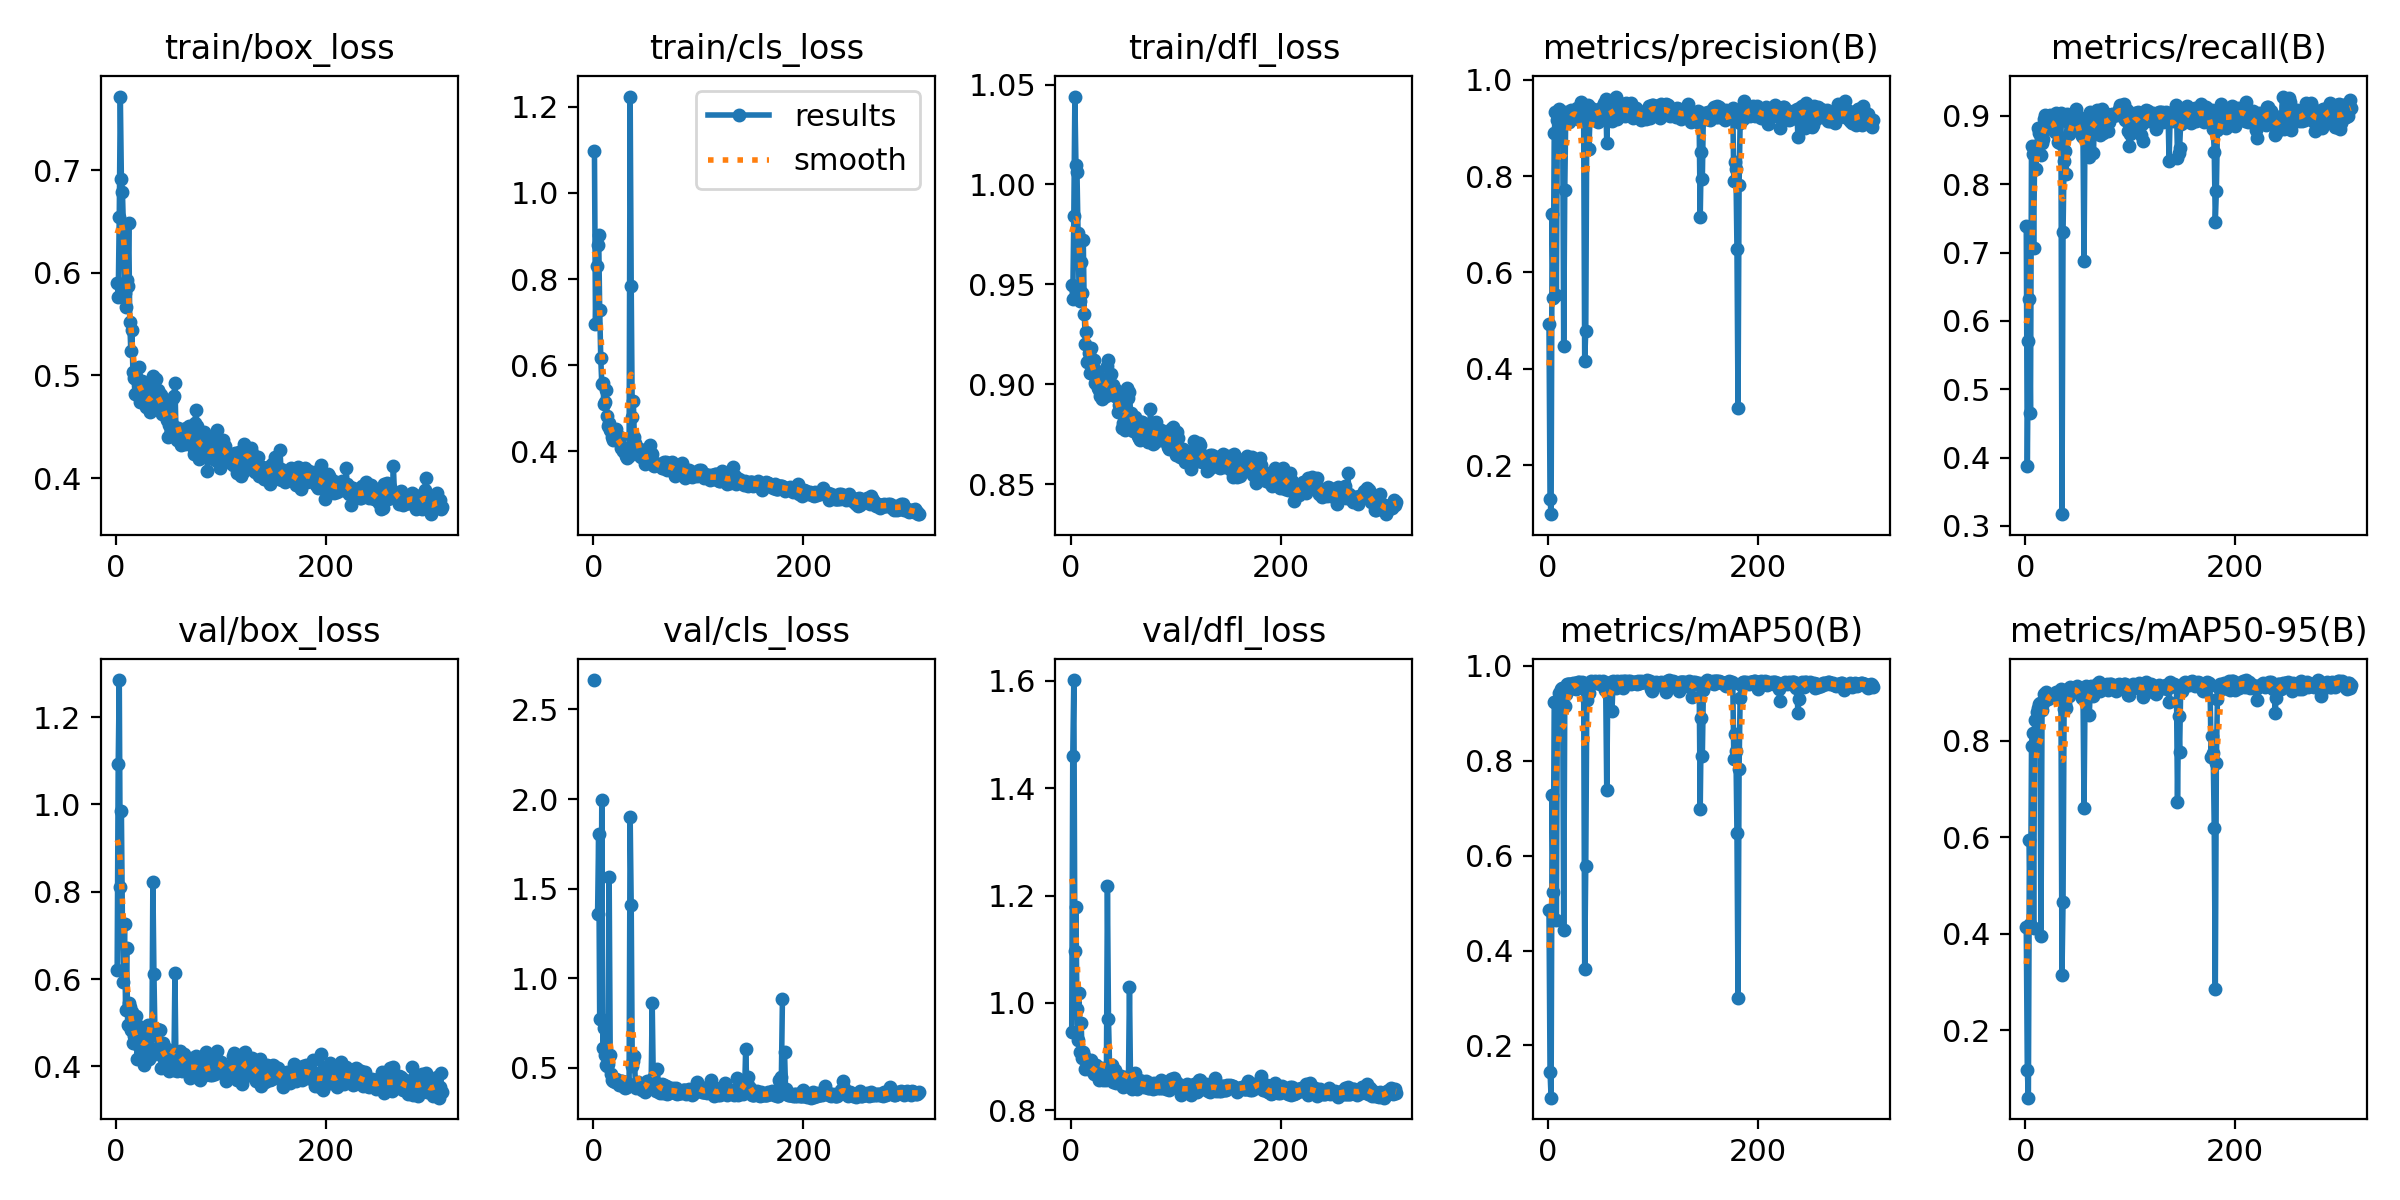

Data behind this chart, as committed beside it:
epoch, train/box_loss, train/cls_loss, train/dfl_loss, metrics/precision(B), metrics/recall(B), metrics/mAP50(B), metrics/mAP50-95(B), val/box_loss, val/cls_loss, val/dfl_loss, lr/pg0, lr/pg1, lr/pg2
1, 0.5898, 1.097, 0.9499, 0.494, 0.7382, 0.4845, 0.4143, 0.6219, 2.663, 0.9464, 0.0005508, 0.0005508, 0.0005508
2, 0.5768, 0.6949, 0.9425, 0.1296, 0.3875, 0.1447, 0.1174, 1.093, inf, 1.46, 0.001104, 0.001104, 0.001104
3, 0.6547, 0.8302, 0.984, 0.09861, 0.5706, 0.08989, 0.05982, 1.285, inf, 1.602, 0.001656, 0.001656, 0.001656
4, 0.7715, 0.879, 1.044, 0.7219, 0.6324, 0.7282, 0.5942, 0.8116, 1.358, 1.096, 0.001657, 0.001657, 0.001657
5, 0.6916, 0.9022, 1.01, 0.5464, 0.4654, 0.5236, 0.42, 0.986, 1.806, 1.179, 0.001657, 0.001657, 0.001657
6, 0.6786, 0.7285, 1.006, 0.8882, 0.8562, 0.9236, 0.7881, 0.7269, 0.7753, 0.9894, 0.001654, 0.001654, 0.001654
7, 0.6422, 0.6178, 0.9756, 0.9324, 0.845, 0.9246, 0.8154, 0.5923, 0.7728, 0.9308, 0.001651, 0.001651, 0.001651
8, 0.5806, 0.5565, 0.947, 0.5536, 0.7064, 0.465, 0.4114, 0.726, 1.996, 1.018, 0.001647, 0.001647, 0.001647
9, 0.567, 0.5587, 0.9418, 0.9154, 0.8499, 0.9256, 0.8432, 0.5286, 0.6128, 0.908, 0.001644, 0.001644, 0.001644
10, 0.5928, 0.5106, 0.9614, 0.9318, 0.8222, 0.9162, 0.7927, 0.6716, 0.7252, 0.9631, 0.001641, 0.001641, 0.001641
11, 0.5869, 0.5139, 0.9456, 0.9386, 0.8519, 0.9428, 0.8585, 0.4944, 0.5738, 0.8967, 0.001637, 0.001637, 0.001637
12, 0.6489, 0.5427, 0.972, 0.9264, 0.8819, 0.9514, 0.8668, 0.5441, 0.5142, 0.9078, 0.001634, 0.001634, 0.001634
13, 0.5516, 0.4833, 0.9352, 0.9297, 0.8756, 0.9525, 0.8763, 0.536, 0.5115, 0.9019, 0.001631, 0.001631, 0.001631
14, 0.5236, 0.4583, 0.9201, 0.9276, 0.8782, 0.9507, 0.8777, 0.4826, 0.5221, 0.8772, 0.001627, 0.001627, 0.001627
15, 0.5446, 0.4659, 0.9263, 0.4467, 0.8433, 0.4423, 0.3943, 0.5253, 1.564, 0.8962, 0.001624, 0.001624, 0.001624
16, 0.5034, 0.4505, 0.9113, 0.7703, 0.8608, 0.9161, 0.8633, 0.453, 0.5725, 0.8876, 0.001621, 0.001621, 0.001621
17, 0.4971, 0.4466, 0.9159, 0.9333, 0.8667, 0.9409, 0.878, 0.4687, 0.4645, 0.88, 0.001618, 0.001618, 0.001618
18, 0.4823, 0.4333, 0.9057, 0.9221, 0.8959, 0.961, 0.896, 0.4546, 0.431, 0.8782, 0.001614, 0.001614, 0.001614
19, 0.4994, 0.4276, 0.9182, 0.9244, 0.9008, 0.9621, 0.8861, 0.5161, 0.4258, 0.8931, 0.001611, 0.001611, 0.001611
20, 0.4959, 0.4283, 0.9067, 0.9123, 0.881, 0.9608, 0.9004, 0.4172, 0.4314, 0.8738, 0.001608, 0.001608, 0.001608
21, 0.4847, 0.4364, 0.9054, 0.9322, 0.8823, 0.9609, 0.8961, 0.4487, 0.4229, 0.877, 0.001604, 0.001604, 0.001604
22, 0.5083, 0.4514, 0.9124, 0.9364, 0.8906, 0.9533, 0.887, 0.4557, 0.4398, 0.8676, 0.001601, 0.001601, 0.001601
23, 0.4737, 0.4276, 0.9009, 0.9317, 0.892, 0.9599, 0.8908, 0.4732, 0.4246, 0.8768, 0.001598, 0.001598, 0.001598
24, 0.4853, 0.4259, 0.9056, 0.9209, 0.9016, 0.9649, 0.8934, 0.4898, 0.4041, 0.8847, 0.001594, 0.001594, 0.001594
25, 0.4943, 0.4326, 0.9068, 0.9319, 0.8856, 0.9529, 0.8948, 0.4223, 0.4205, 0.8722, 0.001591, 0.001591, 0.001591
26, 0.4747, 0.4088, 0.8984, 0.9279, 0.8975, 0.9636, 0.8972, 0.4617, 0.4281, 0.8683, 0.001588, 0.001588, 0.001588
27, 0.4786, 0.4072, 0.897, 0.928, 0.8883, 0.9521, 0.897, 0.4029, 0.4246, 0.8572, 0.001584, 0.001584, 0.001584
28, 0.4696, 0.4011, 0.8944, 0.9404, 0.8758, 0.9621, 0.8931, 0.4752, 0.4162, 0.8712, 0.001581, 0.001581, 0.001581
29, 0.4918, 0.4073, 0.9031, 0.9191, 0.9037, 0.9662, 0.9012, 0.4563, 0.3965, 0.8637, 0.001578, 0.001578, 0.001578
30, 0.4753, 0.3984, 0.8924, 0.9245, 0.8987, 0.9661, 0.8883, 0.4939, 0.3898, 0.8795, 0.001575, 0.001575, 0.001575
31, 0.4709, 0.3906, 0.896, 0.954, 0.8616, 0.9548, 0.8956, 0.4173, 0.42, 0.8566, 0.001571, 0.001571, 0.001571
32, 0.464, 0.3838, 0.8941, 0.9281, 0.8968, 0.9658, 0.8996, 0.4396, 0.3921, 0.8623, 0.001568, 0.001568, 0.001568
33, 0.477, 0.3992, 0.9, 0.9387, 0.861, 0.9561, 0.8956, 0.4241, 0.4077, 0.859, 0.001565, 0.001565, 0.001565
34, 0.4693, 0.3895, 0.8944, 0.9163, 0.9042, 0.9635, 0.9072, 0.4314, 0.4109, 0.8564, 0.001561, 0.001561, 0.001561
35, 0.4998, 1.224, 0.9094, 0.4172, 0.3172, 0.3612, 0.315, 0.8232, 1.898, 1.218, 0.001558, 0.001558, 0.001558
36, 0.4932, 0.784, 0.9122, 0.4782, 0.7298, 0.579, 0.465, 0.6116, 1.406, 0.9707, 0.001555, 0.001555, 0.001555
37, 0.4689, 0.4797, 0.8997, 0.9221, 0.8344, 0.9277, 0.8649, 0.4728, 0.5101, 0.8847, 0.001551, 0.001551, 0.001551
38, 0.4968, 0.5174, 0.9054, 0.9472, 0.849, 0.9422, 0.8761, 0.4755, 0.5363, 0.88, 0.001548, 0.001548, 0.001548
39, 0.47, 0.4331, 0.8962, 0.8552, 0.8153, 0.9427, 0.8677, 0.4853, 0.5665, 0.8847, 0.001545, 0.001545, 0.001545
40, 0.4855, 0.4201, 0.8997, 0.9177, 0.9022, 0.9627, 0.9037, 0.4422, 0.4044, 0.8531, 0.001542, 0.001542, 0.001542
41, 0.4698, 0.4097, 0.8951, 0.9408, 0.8912, 0.9683, 0.9065, 0.4382, 0.3872, 0.8565, 0.001538, 0.001538, 0.001538
42, 0.4822, 0.4078, 0.8941, 0.9288, 0.8731, 0.9634, 0.8917, 0.4831, 0.4238, 0.8756, 0.001535, 0.001535, 0.001535
43, 0.481, 0.406, 0.8974, 0.9337, 0.8764, 0.9631, 0.911, 0.3966, 0.4009, 0.8508, 0.001532, 0.001532, 0.001532
44, 0.4624, 0.3892, 0.8936, 0.9349, 0.8913, 0.9661, 0.9073, 0.424, 0.3977, 0.8554, 0.001528, 0.001528, 0.001528
45, 0.4655, 0.3876, 0.8864, 0.9363, 0.8933, 0.9676, 0.8998, 0.4537, 0.3896, 0.8647, 0.001525, 0.001525, 0.001525
46, 0.4701, 0.4033, 0.8896, 0.9254, 0.8917, 0.9666, 0.902, 0.4364, 0.3786, 0.853, 0.001522, 0.001522, 0.001522
47, 0.4622, 0.3893, 0.8864, 0.931, 0.8876, 0.9631, 0.9096, 0.4084, 0.3939, 0.8564, 0.001519, 0.001519, 0.001519
48, 0.4563, 0.3851, 0.8867, 0.9115, 0.9096, 0.9663, 0.9037, 0.439, 0.3752, 0.8633, 0.001515, 0.001515, 0.001515
49, 0.4405, 0.37, 0.8782, 0.9395, 0.8897, 0.9671, 0.9142, 0.3943, 0.3639, 0.8503, 0.001512, 0.001512, 0.001512
50, 0.4515, 0.3785, 0.8807, 0.9358, 0.8866, 0.9626, 0.9096, 0.3894, 0.3867, 0.8428, 0.001509, 0.001509, 0.001509
51, 0.4609, 0.3901, 0.8843, 0.927, 0.8991, 0.9635, 0.8998, 0.4242, 0.4248, 0.8458, 0.001505, 0.001505, 0.001505
52, 0.4449, 0.3854, 0.8774, 0.9458, 0.889, 0.9672, 0.9083, 0.424, 0.3812, 0.8561, 0.001502, 0.001502, 0.001502
53, 0.4529, 0.3866, 0.8837, 0.952, 0.8776, 0.9619, 0.8984, 0.4227, 0.3917, 0.8628, 0.001499, 0.001499, 0.001499
54, 0.4778, 0.4147, 0.8984, 0.9297, 0.87, 0.9492, 0.8888, 0.4163, 0.4225, 0.8629, 0.001495, 0.001495, 0.001495
55, 0.4803, 0.3977, 0.893, 0.959, 0.8693, 0.9523, 0.9017, 0.3908, 0.4177, 0.8505, 0.001492, 0.001492, 0.001492
56, 0.4922, 0.3946, 0.8963, 0.8693, 0.6883, 0.7377, 0.6612, 0.613, 0.8602, 1.03, 0.001489, 0.001489, 0.001489
57, 0.4444, 0.3696, 0.8859, 0.9236, 0.8973, 0.9537, 0.9016, 0.4035, 0.4431, 0.8515, 0.001486, 0.001486, 0.001486
58, 0.4373, 0.3669, 0.8784, 0.9458, 0.8698, 0.9643, 0.9128, 0.3883, 0.3801, 0.8389, 0.001482, 0.001482, 0.001482
59, 0.4493, 0.3735, 0.8766, 0.9292, 0.8816, 0.9625, 0.9049, 0.42, 0.4077, 0.8518, 0.001479, 0.001479, 0.001479
60, 0.4467, 0.3688, 0.8823, 0.9371, 0.8953, 0.9656, 0.9064, 0.4249, 0.37, 0.8577, 0.001476, 0.001476, 0.001476
... 250 more rows
